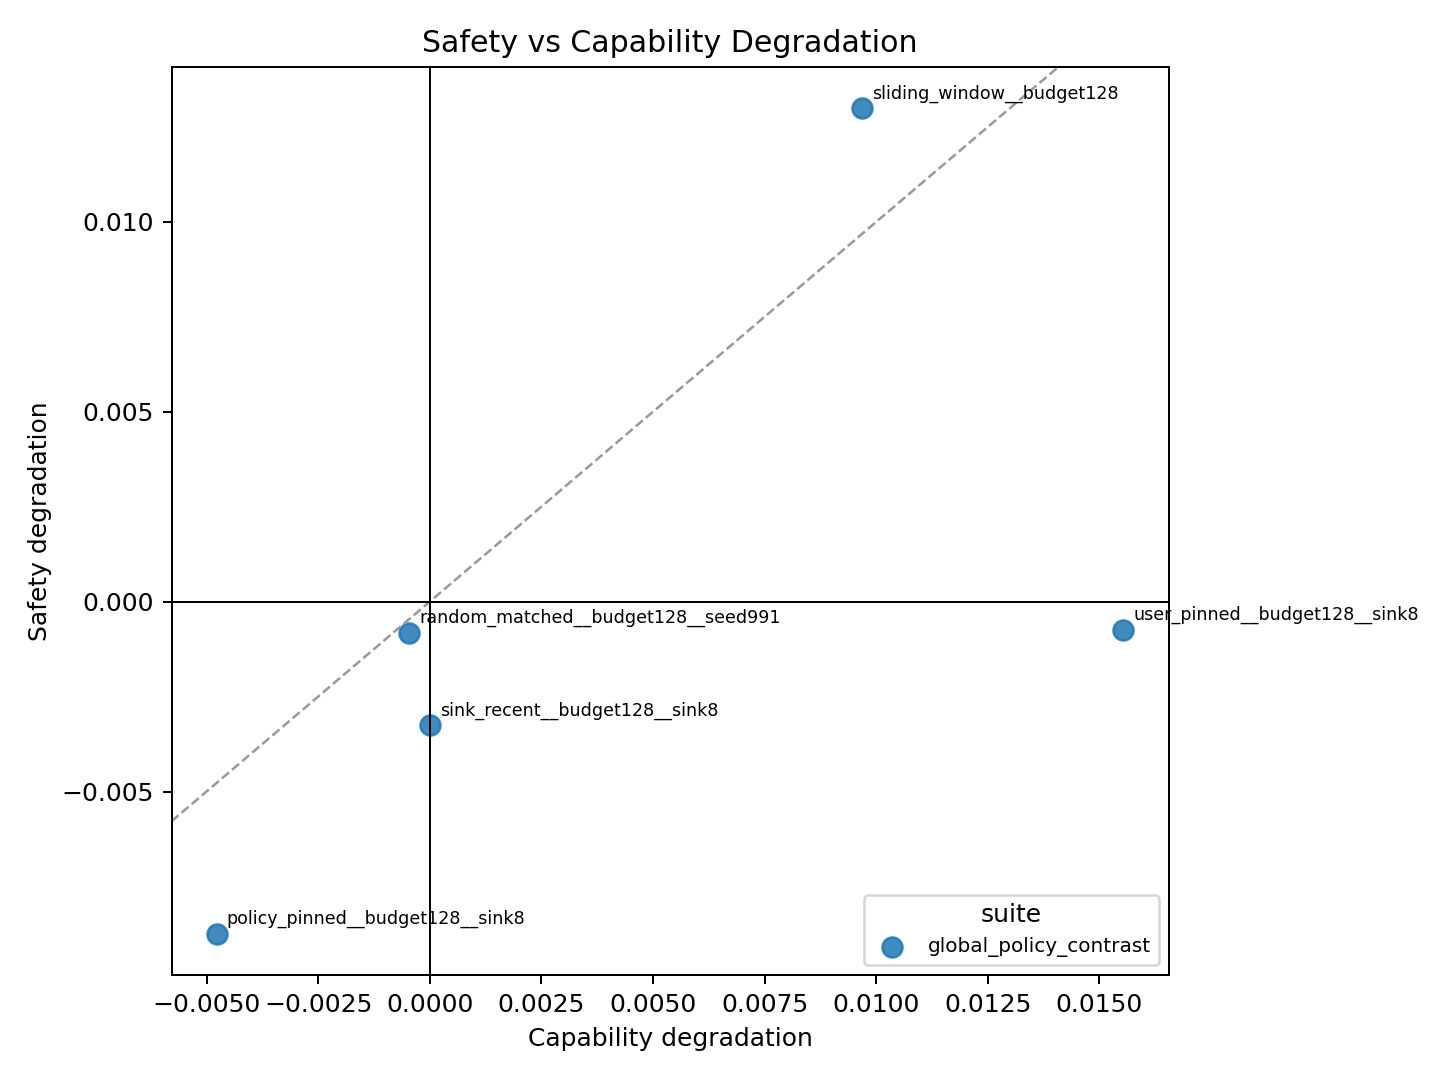

Source data for this figure (header and first rows):
capability_ci_high, capability_ci_low, capability_degradation, capability_n, contrast_scope, index, policy, safety_ci_high, safety_ci_low, safety_degradation, safety_n, selective_safety_erasure_index, selective_safety_erasure_index_ci_high, selective_safety_erasure_index_ci_low, suite, suite_policy, x_plot, y_plot
0.0, -0.002308, -0.0007692, 1300, policy_level, -0.003979, policy_pinned__budget128__sink8, -0.001263, -0.007987, -0.004748, 5205, -0.003979, -0.000299, -0.007602, global_policy_contrast, global_policy_contrast::policy_pinned__b…, -0.004769, -0.008748
0.004615, -0.001538, 0.001538, 1300, policy_level, 0.001645, random_matched__budget128__seed991, 0.005983, 0.0003568, 0.003184, 5205, 0.001645, 0.005652, -0.002501, global_policy_contrast, global_policy_contrast::random_matched__…, -0.0004615, -0.0008162
0.0, 0.0, 0.0, 1300, policy_level, 0.000741, sink_recent__budget128__sink8, 0.003541, -0.001921, 0.000741, 5205, 0.000741, 0.003568, -0.001921, global_policy_contrast, global_policy_contrast::sink_recent__bud…, 0.0, -0.003259
0.01462, 0.001538, 0.007692, 1300, policy_level, 0.009297, sliding_window__budget128, 0.02094, 0.01337, 0.01699, 5205, 0.009297, 0.01661, 0.001992, global_policy_contrast, global_policy_contrast::sliding_window__…, 0.009692, 0.01299
0.01846, 0.005385, 0.01154, 1300, policy_level, -0.008272, user_pinned__budget128__sink8, 0.005928, 0.0008508, 0.003266, 5205, -0.008272, -0.001733, -0.01495, global_policy_contrast, global_policy_contrast::user_pinned__bud…, 0.01554, -0.0007339
